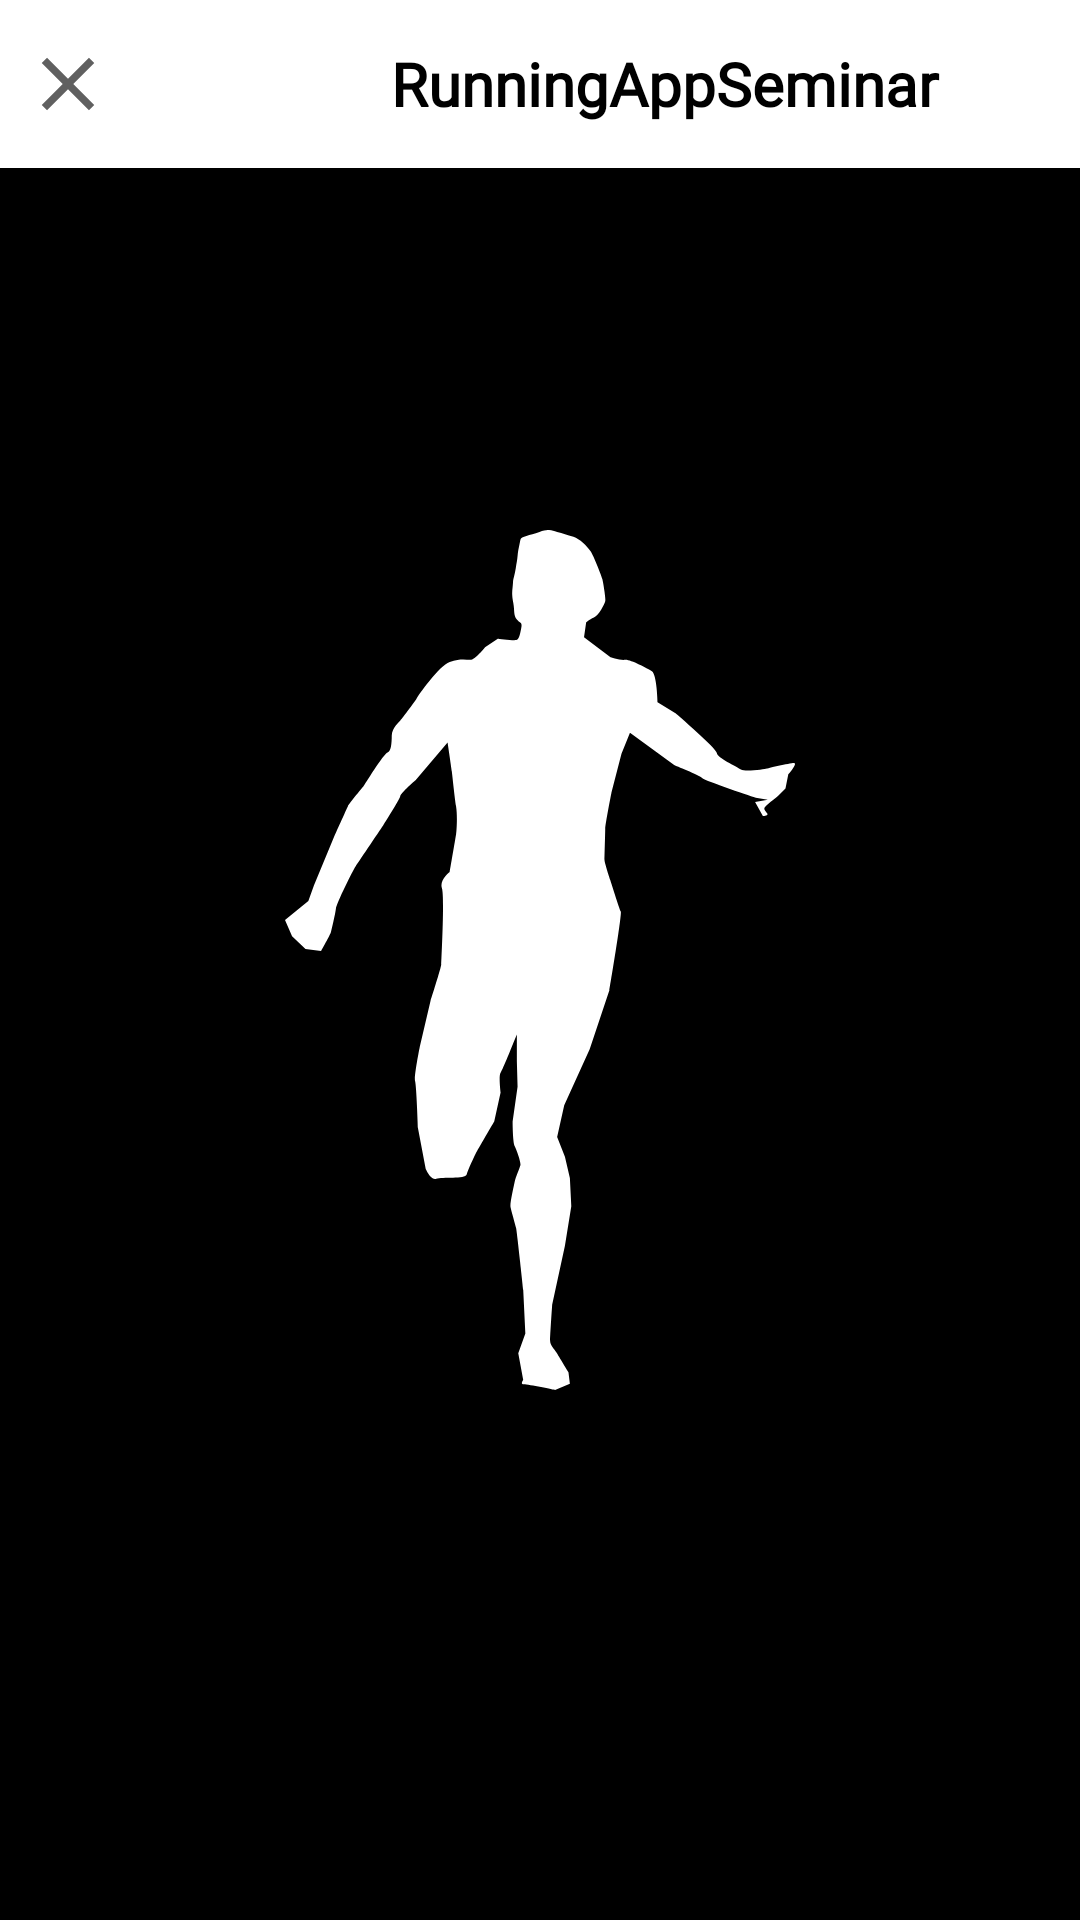

Write the Android layout XML for this screen, with the resource values it uses.
<!-- AndroidManifest.xml: application theme splashScreenTheme -->
<!-- res/layout/activity_detail_exercise.xml -->
<?xml version="1.0" encoding="utf-8"?>
<layout xmlns:android="http://schemas.android.com/apk/res/android">
    <LinearLayout
        android:orientation="vertical"
        xmlns:app="http://schemas.android.com/apk/res-auto"
        xmlns:tools="http://schemas.android.com/tools"
        android:layout_width="match_parent"
        android:layout_height="match_parent"
        tools:context=".activities.DetailExerciseActivity">

        <com.google.android.material.appbar.AppBarLayout
            app:elevation="0dp"
            android:theme="@style/ThemeOverlay.AppCompat.Dark.ActionBar"
            android:id="@+id/appBarDetailExercise"
            android:layout_width="match_parent"
            android:layout_height="wrap_content">

            <androidx.appcompat.widget.Toolbar
                app:contentInsetStart="0dp"
                app:contentInsetLeft="0dp"
                android:background="@color/white"
                android:layout_width="match_parent"
                android:layout_height="?attr/actionBarSize">

                <LinearLayout
                    android:weightSum="10"
                    android:gravity="center"
                    android:orientation="horizontal"
                    android:layout_width="match_parent"
                    android:layout_height="match_parent">
                    <ImageView
                        android:layout_weight="1"
                        android:id="@+id/imageCloseDetailExcerciseActivity"
                        android:layout_marginStart="5dp"
                        android:src="@drawable/ic_close"
                        android:layout_width="0dp"
                        android:layout_height="wrap_content"/>
                    <TextView
                        android:id="@+id/textViewTitleDetailExercise"
                        android:gravity="center_vertical"
                        android:paddingStart="90dp"
                        android:layout_weight="9"
                        android:fontFamily="@font/oswald"
                        android:textStyle="bold"
                        android:textColor="@color/black"
                        android:textSize="20sp"
                        android:text="@string/app_name"
                        android:layout_width="0dp"
                        android:layout_height="match_parent"/>
                </LinearLayout>
            </androidx.appcompat.widget.Toolbar>
        </com.google.android.material.appbar.AppBarLayout>

        <RelativeLayout
            android:padding="10dp"
            android:layout_width="match_parent"
            android:layout_height="wrap_content">
            <TextView
                android:textSize="16sp"
                android:text="Workout"
                android:layout_width="wrap_content"
                android:layout_height="wrap_content"/>
            <TextView
                android:layout_alignParentRight="true"
                android:textSize="16sp"
                android:text="Duration"
                android:layout_width="wrap_content"
                android:layout_height="wrap_content"/>
        </RelativeLayout>
        <androidx.recyclerview.widget.RecyclerView
            android:id="@+id/rcvDetailExercise"
            android:layout_width="match_parent"
            android:layout_height="match_parent"/>
    </LinearLayout>
</layout>
<!-- resources referenced by this layout -->
<resources>
  <color name="black">#FF000000</color>
  <color name="white">#FFFFFFFF</color>
  <!-- drawable ic_close (drawable) -->
  <vector android:height="30dp" android:tint="@color/grey_200"
      android:viewportHeight="24" android:viewportWidth="24"
      android:width="30dp" xmlns:android="http://schemas.android.com/apk/res/android">
      <path android:fillColor="@color/grey_90" android:pathData="M19,6.41L17.59,5 12,10.59 6.41,5 5,6.41 10.59,12 5,17.59 6.41,19 12,13.41 17.59,19 19,17.59 13.41,12z"/>
  </vector>
  <string name="app_name">RunningAppSeminar</string>
  <style name="splashScreenTheme" parent="Theme.MaterialComponents.DayNight.NoActionBar">
          <item name="android:windowBackground">@drawable/splash_image</item>
          <item name="android:statusBarColor">@color/black</item>
      </style>
  <color name="grey_200">#606060</color>
  <color name="grey_90">#DCDCDC</color>
  <!-- drawable splash_image (drawable) -->
  <?xml version="1.0" encoding="utf-8"?>
  <layer-list xmlns:android="http://schemas.android.com/apk/res/android">
  
      <item android:drawable="@color/black"/>
      <item android:drawable="@drawable/ic_logo"
          android:gravity="center"/>
  </layer-list>
  <!-- drawable ic_logo: vector/xml drawable (drawable, 3264 chars, omitted) -->
</resources>
